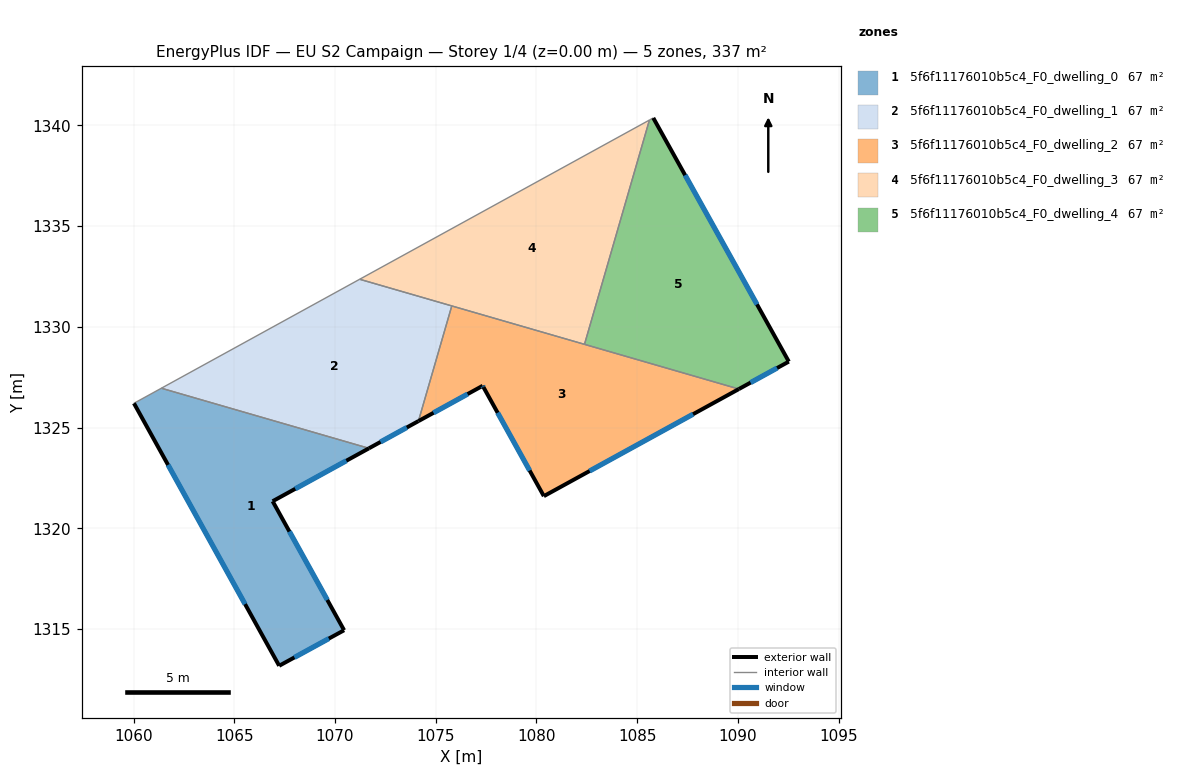
=== STOREY PLAN SPEC (per zone: floor XY polygon, exterior-wall plan segments, windows/doors) ===
zone 1: 5f6f11176010b5c4_F0_dwelling_0  (67.4 m²)
  floor: (1071.68, 1323.97) (1066.90, 1321.34) (1070.45, 1314.94) (1067.23, 1313.17) (1060.02, 1326.21) (1061.38, 1326.95)
  exterior wall: (1060.02, 1326.21) – (1067.23, 1313.17)  [14.9 m]
    window: (1061.71, 1323.15) – (1065.53, 1316.23)  [12.6 m²]
  exterior wall: (1066.90, 1321.34) – (1071.68, 1323.97)  [5.5 m]
    window: (1068.02, 1321.96) – (1070.56, 1323.35)  [4.6 m²]
  exterior wall: (1070.45, 1314.94) – (1066.90, 1321.34)  [7.3 m]
    window: (1069.62, 1316.44) – (1067.74, 1319.84)  [6.2 m²]
  exterior wall: (1067.23, 1313.17) – (1070.45, 1314.94)  [3.7 m]
    window: (1067.98, 1313.59) – (1069.69, 1314.52)  [3.1 m²]
  interior walls: 2
zone 2: 5f6f11176010b5c4_F0_dwelling_1  (67.4 m²)
  floor: (1075.80, 1331.04) (1074.14, 1325.32) (1071.68, 1323.97) (1061.38, 1326.95) (1071.22, 1332.36)
  exterior wall: (1071.68, 1323.97) – (1074.14, 1325.32)  [2.8 m]
    window: (1072.26, 1324.29) – (1073.56, 1325.00)  [2.4 m²]
  interior walls: 4
zone 3: 5f6f11176010b5c4_F0_dwelling_2  (67.4 m²)
  floor: (1090.05, 1326.91) (1080.37, 1321.59) (1077.37, 1327.01) (1077.33, 1327.08) (1074.14, 1325.32) (1075.80, 1331.04)
  exterior wall: (1080.37, 1321.59) – (1090.05, 1326.91)  [11.0 m]
    window: (1082.64, 1322.84) – (1087.78, 1325.66)  [9.3 m²]
  exterior wall: (1077.37, 1327.01) – (1080.37, 1321.59)  [6.2 m]
    window: (1078.07, 1325.74) – (1079.66, 1322.87)  [5.2 m²]
  exterior wall: (1077.33, 1327.08) – (1077.37, 1327.01)  [0.1 m]
    window: (1077.34, 1327.06) – (1077.36, 1327.02)  [0.1 m²]
  exterior wall: (1074.14, 1325.32) – (1077.33, 1327.08)  [3.6 m]
    window: (1074.89, 1325.73) – (1076.58, 1326.66)  [3.1 m²]
  interior walls: 3
zone 4: 5f6f11176010b5c4_F0_dwelling_3  (67.4 m²)
  floor: (1085.61, 1340.27) (1082.39, 1329.13) (1071.22, 1332.36)
  interior walls: 4
zone 5: 5f6f11176010b5c4_F0_dwelling_4  (67.4 m²)
  floor: (1085.80, 1340.38) (1092.53, 1328.28) (1090.05, 1326.91) (1082.39, 1329.13) (1085.61, 1340.27)
  exterior wall: (1092.53, 1328.28) – (1085.80, 1340.38)  [13.8 m]
    window: (1090.95, 1331.12) – (1087.38, 1337.53)  [11.7 m²]
  exterior wall: (1090.05, 1326.91) – (1092.53, 1328.28)  [2.8 m]
    window: (1090.63, 1327.23) – (1091.95, 1327.96)  [2.4 m²]
  interior walls: 3

=== DERIVED (storey summary) ===
Building: EU S2 Campaign
Storey: 1 of 4  (floor level z = 0.00 m)
Storey gross floor area: 336.8 m²
Zones on this storey: 5
  - 5f6f11176010b5c4_F0_dwelling_0: floor 67.4 m²; exterior wall 31.3 m (94.0 m²); 4 window(s) 26.5 m²; WWR 28.1%
  - 5f6f11176010b5c4_F0_dwelling_1: floor 67.4 m²; exterior wall 2.8 m (8.4 m²); 1 window(s) 2.4 m²; WWR 28.1%
  - 5f6f11176010b5c4_F0_dwelling_2: floor 67.4 m²; exterior wall 21.0 m (62.9 m²); 4 window(s) 17.7 m²; WWR 28.1%
  - 5f6f11176010b5c4_F0_dwelling_3: floor 67.4 m²
  - 5f6f11176010b5c4_F0_dwelling_4: floor 67.4 m²; exterior wall 16.7 m (50.0 m²); 2 window(s) 14.1 m²; WWR 28.1%
Zone adjacency (shared interzone walls):
  - 5f6f11176010b5c4_F0_dwelling_0 ↔ 5f6f11176010b5c4_F0_dwelling_1
  - 5f6f11176010b5c4_F0_dwelling_1 ↔ 5f6f11176010b5c4_F0_dwelling_2
  - 5f6f11176010b5c4_F0_dwelling_1 ↔ 5f6f11176010b5c4_F0_dwelling_3
  - 5f6f11176010b5c4_F0_dwelling_2 ↔ 5f6f11176010b5c4_F0_dwelling_3
  - 5f6f11176010b5c4_F0_dwelling_2 ↔ 5f6f11176010b5c4_F0_dwelling_4
  - 5f6f11176010b5c4_F0_dwelling_3 ↔ 5f6f11176010b5c4_F0_dwelling_4